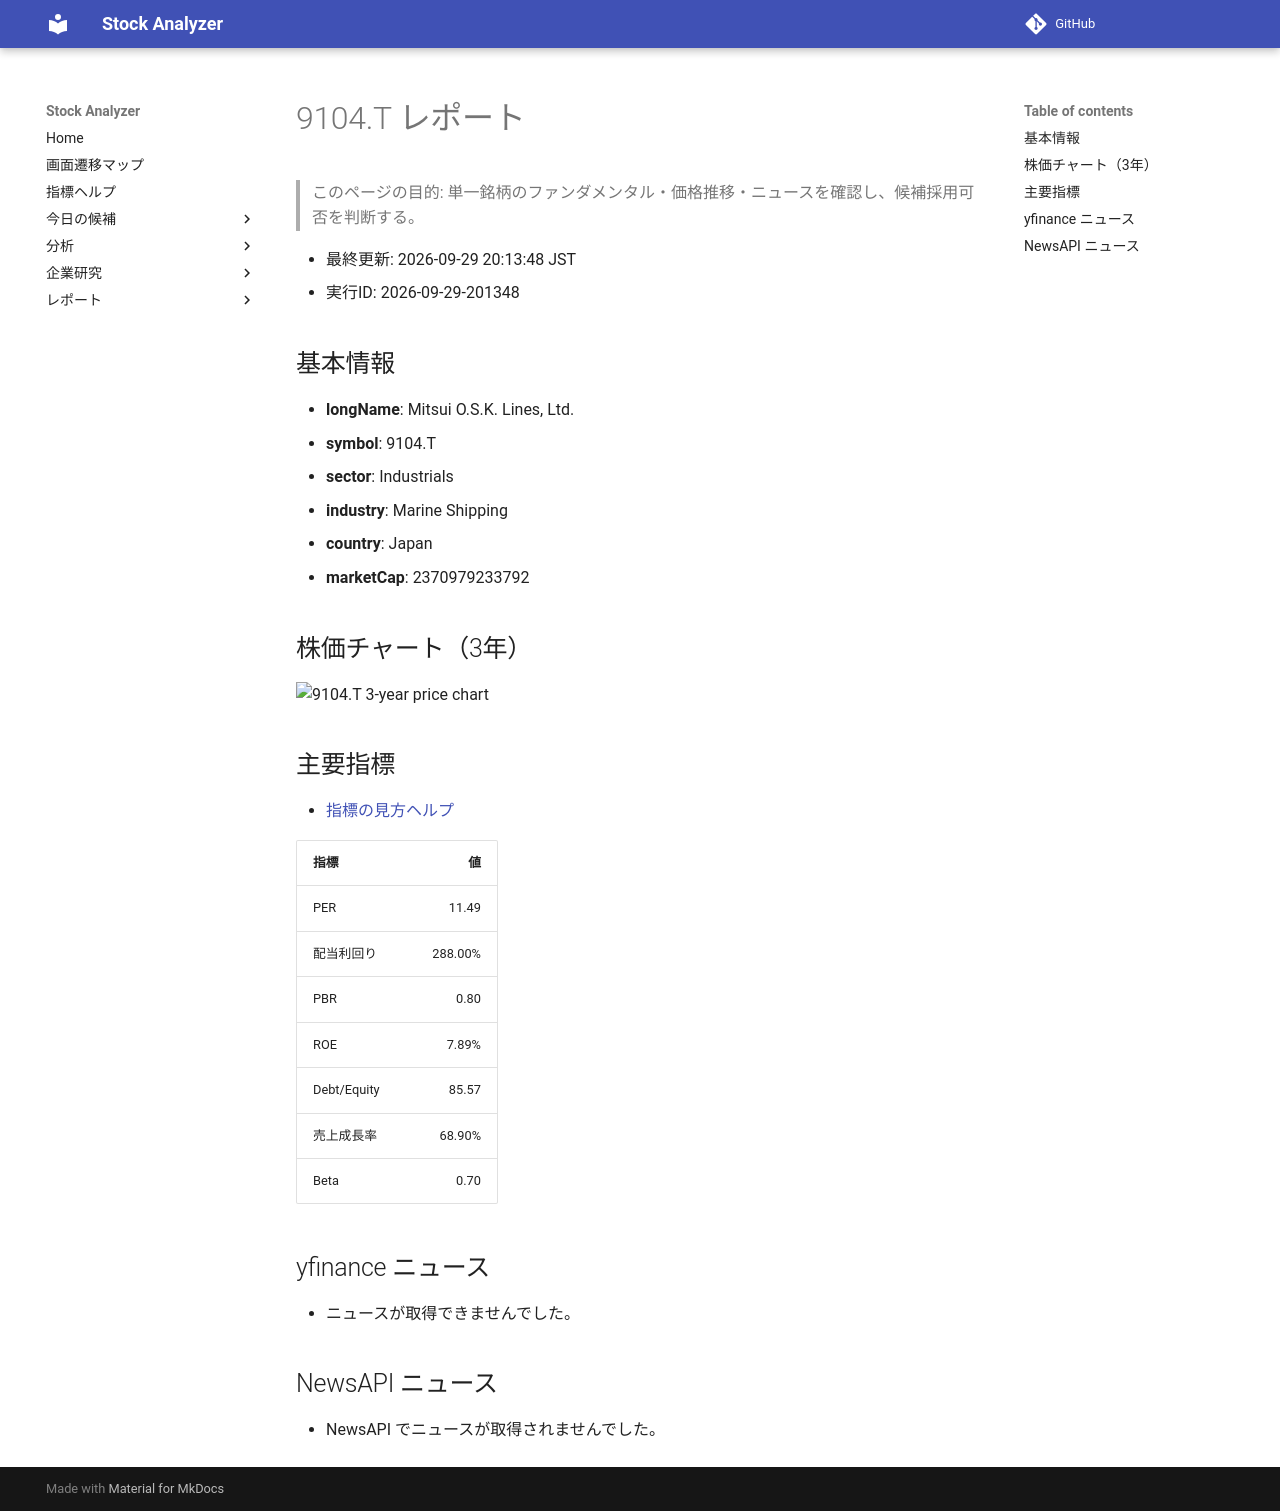

repository: Yumi-note/Making-APP · page: reports/2026-09-29/201348/9104_T/index.html · generator: mkdocs

# 9104.T レポート

> このページの目的: 単一銘柄のファンダメンタル・価格推移・ニュースを確認し、候補採用可否を判断する。

- 最終更新: 2026-09-29 20:13:48 JST
- 実行ID: 2026-09-29-201348

## 基本情報

- **longName**: Mitsui O.S.K. Lines, Ltd.
- **symbol**: 9104.T
- **sector**: Industrials
- **industry**: Marine Shipping
- **country**: Japan
- **marketCap**: 2370979233792

## 株価チャート（3年）

![9104.T 3-year price chart](9104_T_3y.png)

## 主要指標

- [指標の見方ヘルプ](../../../../indicators.md)

| 指標 | 値 |
|---|---:|
| PER | 11.49 |
| 配当利回り | 288.00% |
| PBR | 0.80 |
| ROE | 7.89% |
| Debt/Equity | 85.57 |
| 売上成長率 | 68.90% |
| Beta | 0.70 |

## yfinance ニュース

- ニュースが取得できませんでした。

## NewsAPI ニュース

- NewsAPI でニュースが取得されませんでした。
